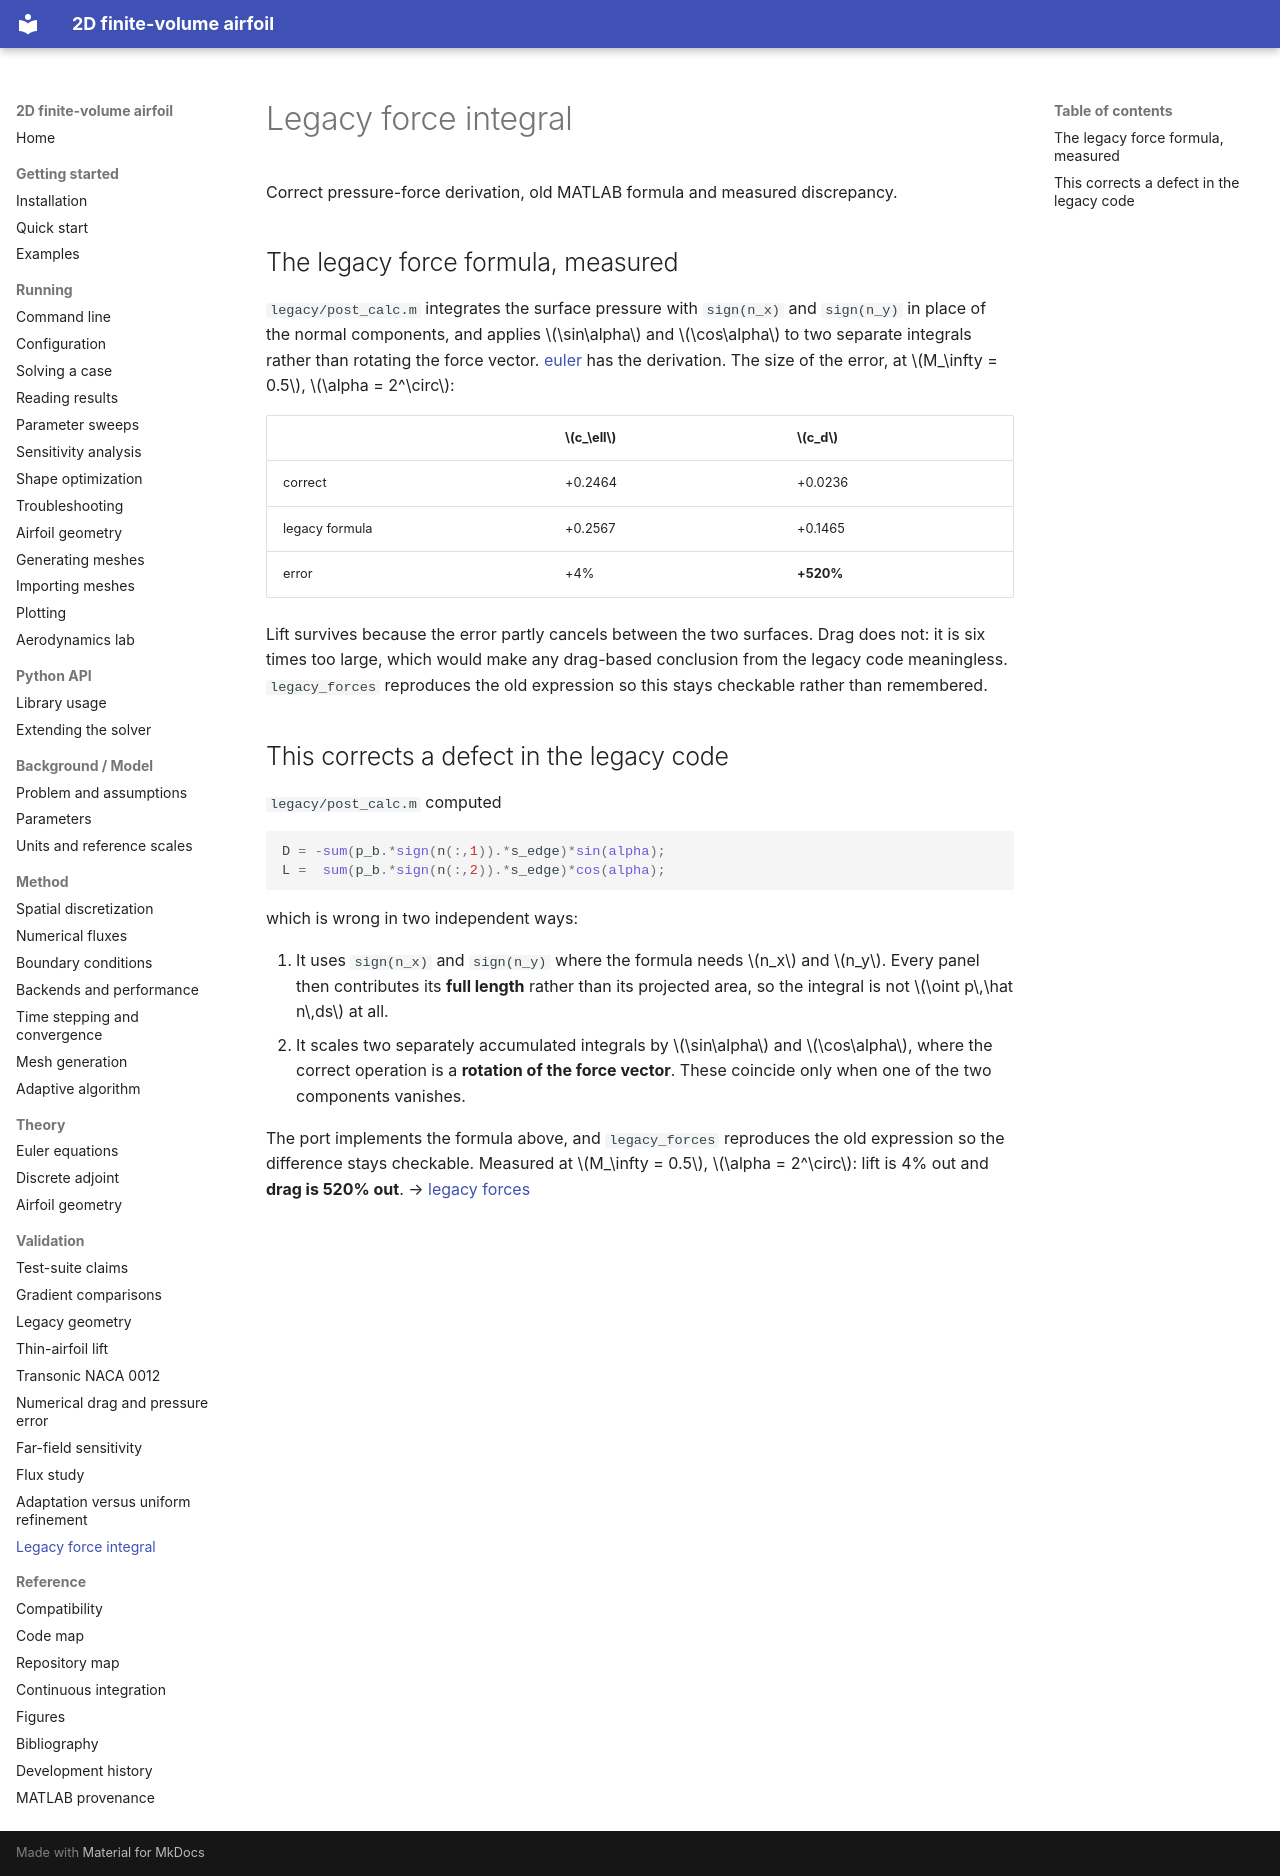

repository: mrodrig6/2D_airfoil · page: validation/legacy-forces/index.html · generator: mkdocs

# Legacy force integral

Correct pressure-force derivation, old MATLAB formula and measured discrepancy.

## The legacy force formula, measured

`legacy/post_calc.m` integrates the surface pressure with `sign(n_x)` and
`sign(n_y)` in place of the normal components, and applies $\sin\alpha$ and
$\cos\alpha$ to two separate integrals rather than rotating the force vector.
[euler](../theory/euler.md) has the derivation. The size of
the error, at $M_\infty = 0.5$, $\alpha = 2^\circ$:

| | $c_\ell$ | $c_d$ |
|---|---|---|
| correct | +0.2464 | +0.0236 |
| legacy formula | +0.2567 | +0.1465 |
| error | +4% | **+520%** |

Lift survives because the error partly cancels between the two surfaces. Drag
does not: it is six times too large, which would make any drag-based conclusion
from the legacy code meaningless. `legacy_forces` reproduces the old expression
so this stays checkable rather than remembered.

## This corrects a defect in the legacy code

`legacy/post_calc.m` computed

```matlab
D = -sum(p_b.*sign(n(:,1)).*s_edge)*sin(alpha);
L =  sum(p_b.*sign(n(:,2)).*s_edge)*cos(alpha);
```

which is wrong in two independent ways:

1. It uses `sign(n_x)` and `sign(n_y)` where the formula needs $n_x$ and $n_y$.
   Every panel then contributes its **full length** rather than its projected
   area, so the integral is not $\oint p\,\hat n\,ds$ at all.
2. It scales two separately accumulated integrals by $\sin\alpha$ and
   $\cos\alpha$, where the correct operation is a **rotation of the force
   vector**. These coincide only when one of the two components vanishes.

The port implements the formula above, and `legacy_forces` reproduces the old
expression so the difference stays checkable. Measured at $M_\infty = 0.5$,
$\alpha = 2^\circ$: lift is 4% out and **drag is 520% out**.
→ [legacy forces](legacy-forces.md#the-legacy-force-formula-measured)
